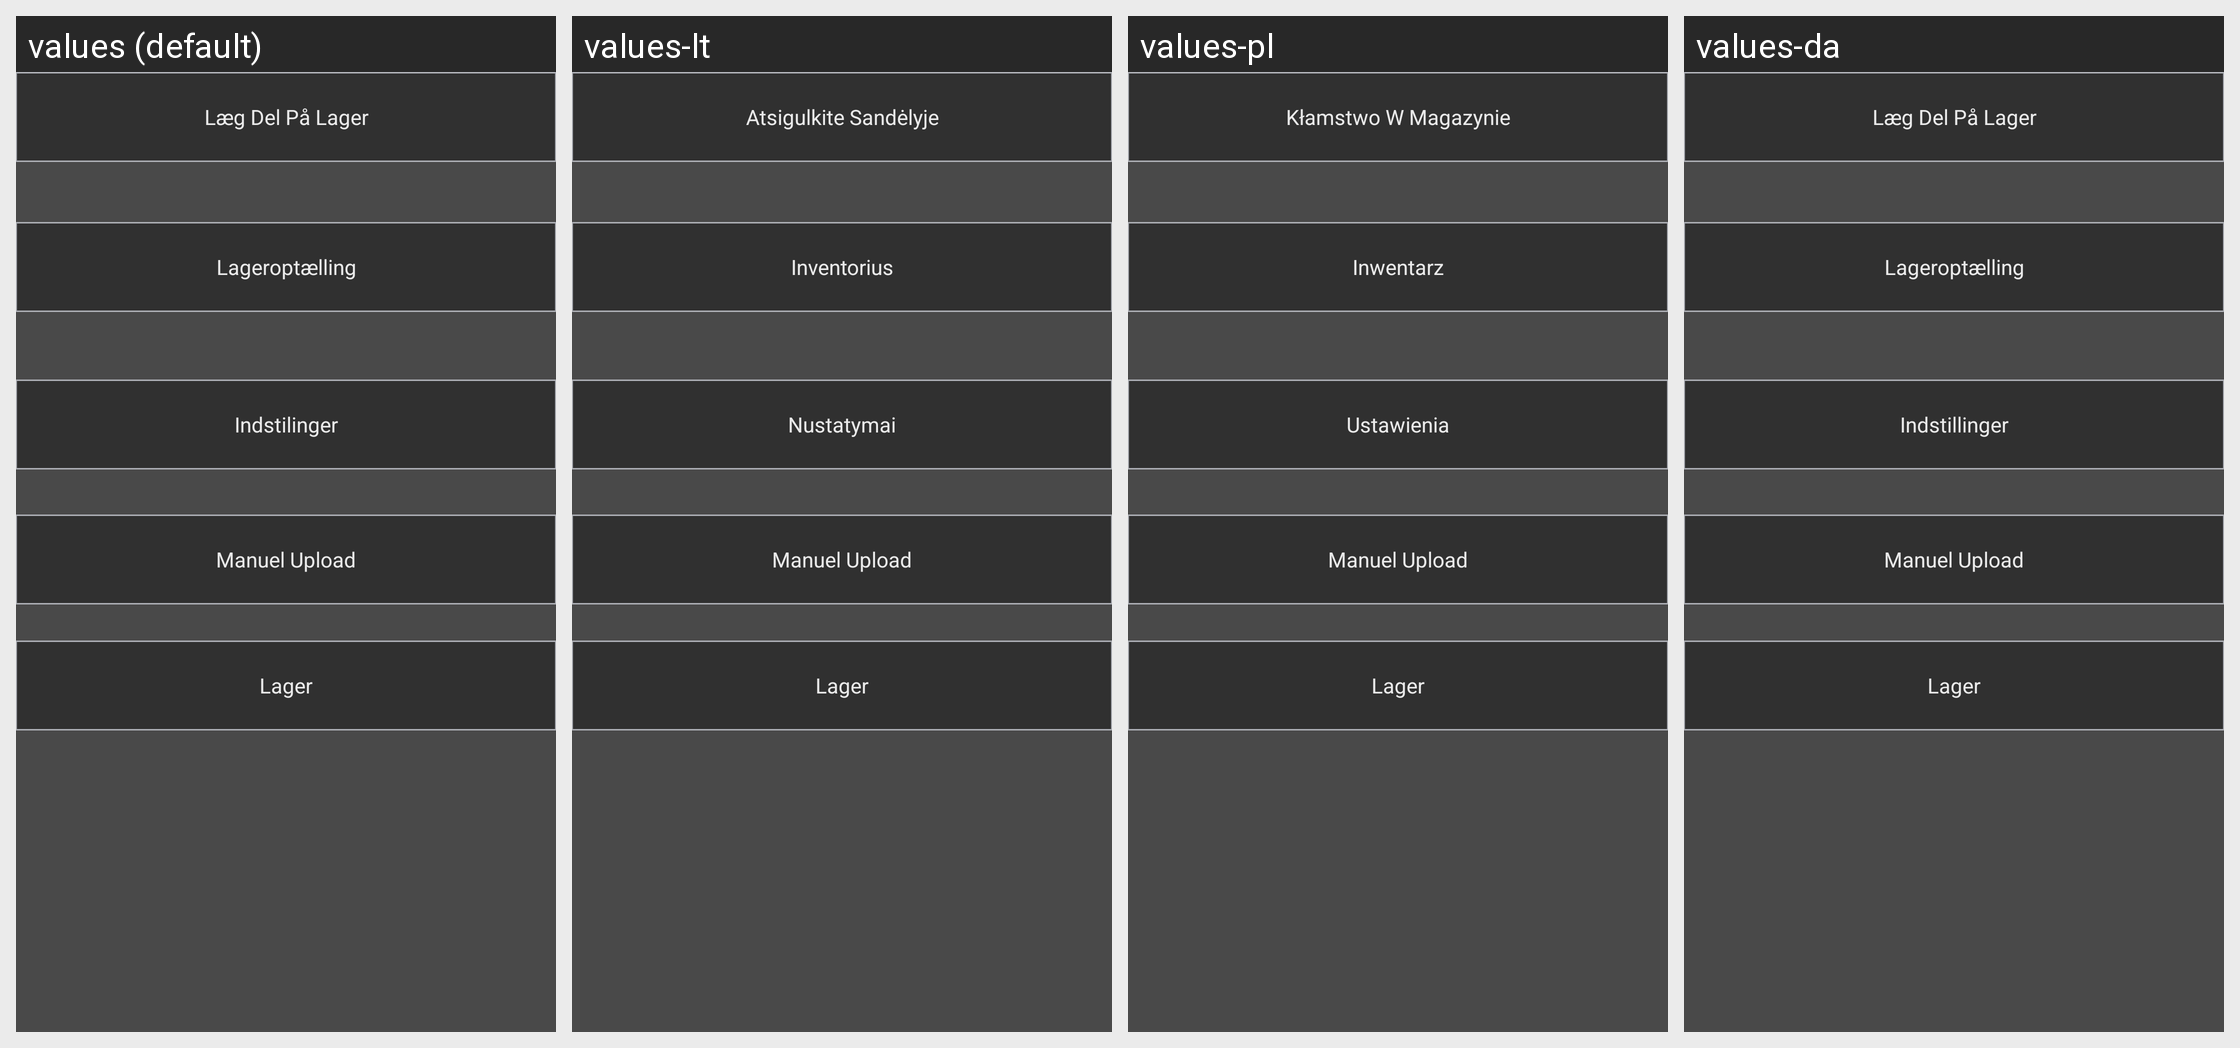

Here is an Android app screen in its default locale and in the app's own translations. Write out the translated-string differences for the strings that appear on this screen.
Android screen res/layout/menu_activity.xml rendered under 4 locales, left to right: values (default), values-lt, values-pl, values-da. Device: Nexus 5 (rendered at 1080×1920; each locale shown at half size, 540×960, under a caption strip naming it); theme AppTheme.
Other locales in the repository, not shown: values-en.
Strings drawn on this screen, with the default value and each locale's value (text and hints the layout hard-codes, and strings that could not be matched under every locale, appear in the picture but are not listed):

l_g_del_p_lager
  values: Læg Del På Lager
  values-lt: Atsigulkite Sandėlyje
  values-pl: Kłamstwo W Magazynie
  values-da: Læg Del På Lager  [not translated; the default value is used]

lageropt_lling
  values: Lageroptælling
  values-lt: Inventorius
  values-pl: Inwentarz
  values-da: Lageroptælling  [not translated; the default value is used]

indstilinger
  values: Indstilinger
  values-lt: Nustatymai
  values-pl: Ustawienia
  values-da: Indstillinger
